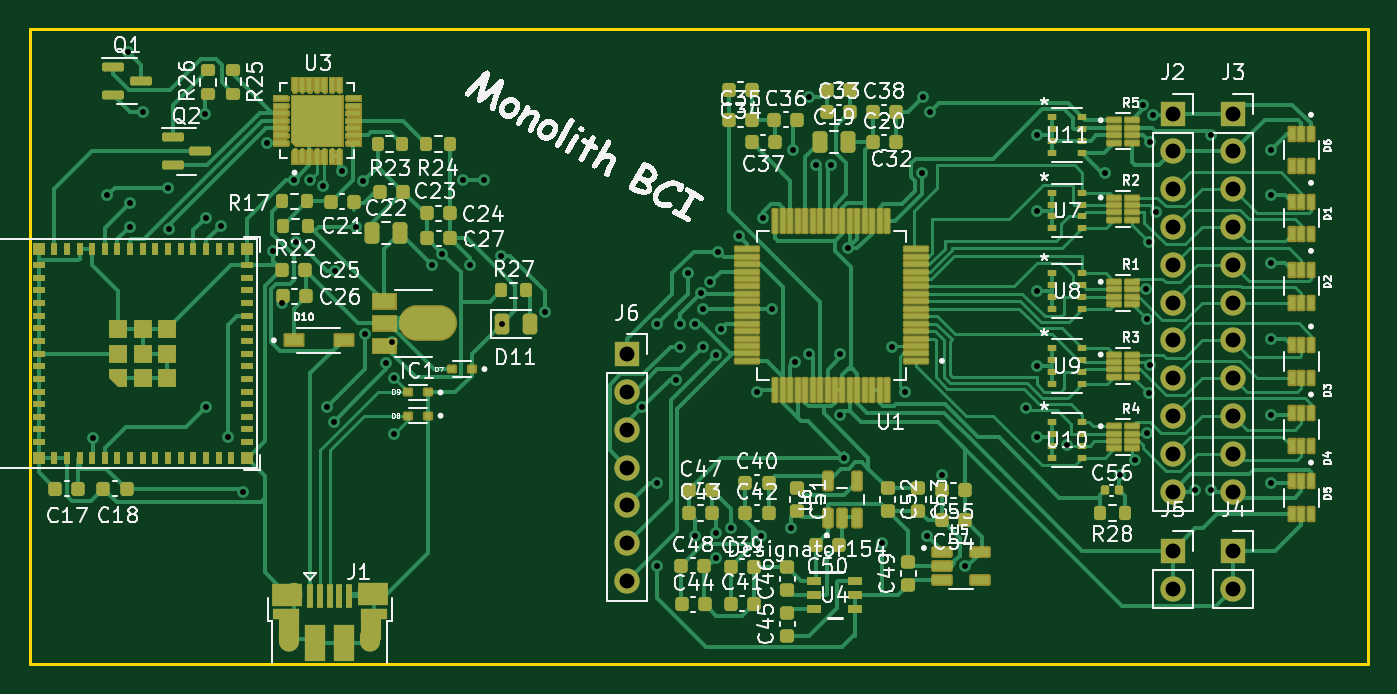
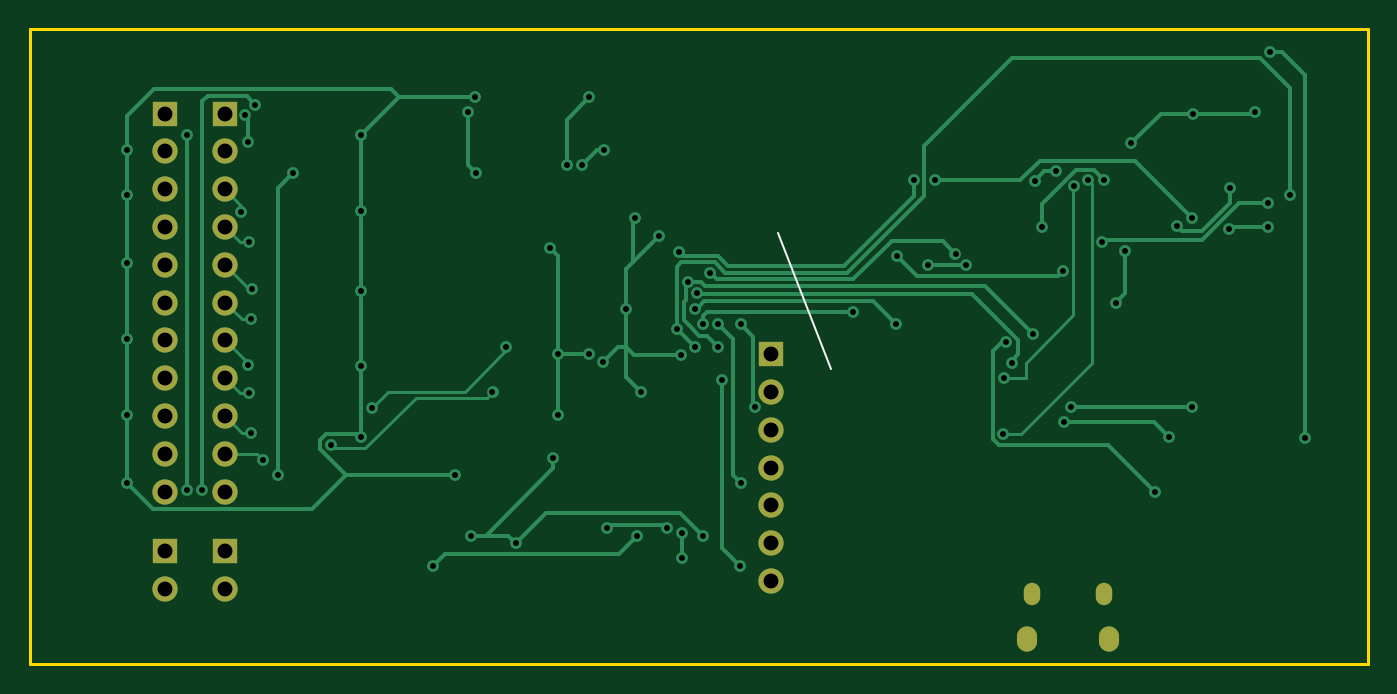
Circuit board: 11 layer files. Board 89.9 x 42.7 mm.
- bottom_copper: Monolith-B_Cu.gbr (17897 bytes)
- bottom_mask: Monolith-B_Mask.gbr (1701 bytes)
- paste: Monolith-B_Paste.gbr (455 bytes)
- bottom_silk: Monolith-B_Silkscreen.gbr (532 bytes)
- outline: Monolith-Edge_Cuts.gbr (615 bytes)
- top_copper: Monolith-F_Cu.gbr (99268 bytes)
- top_mask: Monolith-F_Mask.gbr (111568 bytes)
- paste: Monolith-F_Paste.gbr (119119 bytes)
- top_silk: Monolith-F_Silkscreen.gbr (239685 bytes)
- drill: Monolith-NPTH.drl (282 bytes)
- drill: Monolith-PTH.drl (2873 bytes)

=== bottom_copper: Monolith-B_Cu.gbr (17897 bytes, source omitted) ===
=== bottom_mask: Monolith-B_Mask.gbr ===
%TF.GenerationSoftware,KiCad,Pcbnew,7.0.2-0*%
%TF.CreationDate,2023-12-12T20:24:09-05:00*%
%TF.ProjectId,Monolith,4d6f6e6f-6c69-4746-982e-6b696361645f,rev?*%
%TF.SameCoordinates,Original*%
%TF.FileFunction,Soldermask,Bot*%
%TF.FilePolarity,Negative*%
%FSLAX46Y46*%
G04 Gerber Fmt 4.6, Leading zero omitted, Abs format (unit mm)*
G04 Created by KiCad (PCBNEW 7.0.2-0) date 2023-12-12 20:24:09*
%MOMM*%
%LPD*%
G01*
G04 APERTURE LIST*
%ADD10R,1.700000X1.700000*%
%ADD11O,1.700000X1.700000*%
%ADD12O,1.350000X1.700000*%
%ADD13O,1.100000X1.500000*%
G04 APERTURE END LIST*
D10*
%TO.C,J2*%
X255616000Y-127092000D03*
D11*
X255616000Y-129632000D03*
X255616000Y-132172000D03*
X255616000Y-134712000D03*
X255616000Y-137252000D03*
X255616000Y-139792000D03*
X255616000Y-142332000D03*
X255616000Y-144872000D03*
X255616000Y-147412000D03*
X255616000Y-149952000D03*
X255616000Y-152492000D03*
%TD*%
D12*
%TO.C,J1*%
X196238017Y-162392000D03*
D13*
X196548017Y-159392000D03*
X201388017Y-159392000D03*
D12*
X201698017Y-162392000D03*
%TD*%
D10*
%TO.C,J3*%
X259680000Y-127092000D03*
D11*
X259680000Y-129632000D03*
X259680000Y-132172000D03*
X259680000Y-134712000D03*
X259680000Y-137252000D03*
X259680000Y-139792000D03*
X259680000Y-142332000D03*
X259680000Y-144872000D03*
X259680000Y-147412000D03*
X259680000Y-149952000D03*
X259680000Y-152492000D03*
%TD*%
D10*
%TO.C,J5*%
X255616000Y-156464000D03*
D11*
X255616000Y-159004000D03*
%TD*%
D10*
%TO.C,J6*%
X218948000Y-143256000D03*
D11*
X218948000Y-145796000D03*
X218948000Y-148336000D03*
X218948000Y-150876000D03*
X218948000Y-153416000D03*
X218948000Y-155956000D03*
X218948000Y-158496000D03*
%TD*%
D10*
%TO.C,J4*%
X259680000Y-156464000D03*
D11*
X259680000Y-159004000D03*
%TD*%
M02*

=== paste: Monolith-B_Paste.gbr ===
%TF.GenerationSoftware,KiCad,Pcbnew,7.0.2-0*%
%TF.CreationDate,2023-12-12T20:24:09-05:00*%
%TF.ProjectId,Monolith,4d6f6e6f-6c69-4746-982e-6b696361645f,rev?*%
%TF.SameCoordinates,Original*%
%TF.FileFunction,Paste,Bot*%
%TF.FilePolarity,Positive*%
%FSLAX46Y46*%
G04 Gerber Fmt 4.6, Leading zero omitted, Abs format (unit mm)*
G04 Created by KiCad (PCBNEW 7.0.2-0) date 2023-12-12 20:24:09*
%MOMM*%
%LPD*%
G01*
G04 APERTURE LIST*
G04 APERTURE END LIST*
M02*

=== bottom_silk: Monolith-B_Silkscreen.gbr ===
%TF.GenerationSoftware,KiCad,Pcbnew,7.0.2-0*%
%TF.CreationDate,2023-12-12T20:24:09-05:00*%
%TF.ProjectId,Monolith,4d6f6e6f-6c69-4746-982e-6b696361645f,rev?*%
%TF.SameCoordinates,Original*%
%TF.FileFunction,Legend,Bot*%
%TF.FilePolarity,Positive*%
%FSLAX46Y46*%
G04 Gerber Fmt 4.6, Leading zero omitted, Abs format (unit mm)*
G04 Created by KiCad (PCBNEW 7.0.2-0) date 2023-12-12 20:24:09*
%MOMM*%
%LPD*%
G01*
G04 APERTURE LIST*
%ADD10C,0.150000*%
G04 APERTURE END LIST*
D10*
X218440000Y-135128000D02*
X214884000Y-144272000D01*
M02*

=== outline: Monolith-Edge_Cuts.gbr ===
%TF.GenerationSoftware,KiCad,Pcbnew,7.0.2-0*%
%TF.CreationDate,2023-12-12T20:24:09-05:00*%
%TF.ProjectId,Monolith,4d6f6e6f-6c69-4746-982e-6b696361645f,rev?*%
%TF.SameCoordinates,Original*%
%TF.FileFunction,Profile,NP*%
%FSLAX46Y46*%
G04 Gerber Fmt 4.6, Leading zero omitted, Abs format (unit mm)*
G04 Created by KiCad (PCBNEW 7.0.2-0) date 2023-12-12 20:24:09*
%MOMM*%
%LPD*%
G01*
G04 APERTURE LIST*
%TA.AperFunction,Profile*%
%ADD10C,0.200000*%
%TD*%
G04 APERTURE END LIST*
D10*
X178816000Y-121412000D02*
X268732000Y-121412000D01*
X268732000Y-164084000D01*
X178816000Y-164084000D01*
X178816000Y-121412000D01*
M02*

=== top_copper: Monolith-F_Cu.gbr (99268 bytes, source omitted) ===
=== top_mask: Monolith-F_Mask.gbr (111568 bytes, source omitted) ===
=== paste: Monolith-F_Paste.gbr (119119 bytes, source omitted) ===
=== top_silk: Monolith-F_Silkscreen.gbr (239685 bytes, source omitted) ===
=== drill: Monolith-NPTH.drl ===
M48
; DRILL file {KiCad 7.0.2-0} date 2023 December 12, Tuesday 20:24:11
; FORMAT={-:-/ absolute / inch / decimal}
; #@! TF.CreationDate,2023-12-12T20:24:11-05:00
; #@! TF.GenerationSoftware,Kicad,Pcbnew,7.0.2-0
; #@! TF.FileFunction,NonPlated,1,2,NPTH
FMAT,2
INCH
%
G90
G05
T0
M30

=== drill: Monolith-PTH.drl ===
M48
; DRILL file {KiCad 7.0.2-0} date 2023 December 12, Tuesday 20:24:11
; FORMAT={-:-/ absolute / inch / decimal}
; #@! TF.CreationDate,2023-12-12T20:24:11-05:00
; #@! TF.GenerationSoftware,Kicad,Pcbnew,7.0.2-0
; #@! TF.FileFunction,Plated,1,2,PTH
FMAT,2
INCH
; #@! TA.AperFunction,Plated,PTH,ViaDrill
T1C0.0157
; #@! TA.AperFunction,Plated,PTH,ComponentDrill
T2C0.0256
; #@! TA.AperFunction,Plated,PTH,ComponentDrill
T3C0.0276
; #@! TA.AperFunction,Plated,PTH,ComponentDrill
T4C0.0394
%
G90
G05
T1
X7.2067Y-5.8606
X7.2453Y-5.22
X7.3Y-4.84
X7.3037Y-5.3034
X7.3053Y-5.24
X7.34Y-5.0
X7.4053Y-5.2
X7.408Y-5.3077
X7.5037Y-5.0034
X7.5053Y-5.28
X7.5053Y-5.78
X7.5453Y-5.3
X7.5653Y-5.86
X7.6037Y-6.0034
X7.6664Y-5.0811
X7.6826Y-5.366
X7.7075Y-5.5034
X7.7377Y-5.1794
X7.7434Y-5.3431
X7.7801Y-5.1804
X7.8167Y-5.1957
X7.8253Y-5.78
X7.8438Y-5.8186
X7.8469Y-5.42
X7.8652Y-5.1562
X7.9037Y-5.3034
X7.9221Y-5.182
X7.9262Y-5.5868
X7.9829Y-5.663
X7.998Y-5.6091
X8.0037Y-5.7034
X8.0043Y-5.8521
X8.1037Y-5.4034
X8.1312Y-5.374
X8.1853Y-5.18
X8.2037Y-5.4034
X8.2423Y-5.18
X8.2853Y-5.38
X8.2883Y-5.56
X8.4021Y-5.5285
X8.6604Y-5.7804
X8.7Y-5.56
X8.7Y-5.98
X8.7002Y-6.2002
X8.7485Y-5.7085
X8.76Y-5.56
X8.76Y-5.62
X8.78Y-5.4253
X8.8Y-5.56
X8.8Y-6.12
X8.8147Y-5.479
X8.82Y-5.62
X8.821Y-5.5203
X8.84Y-5.4489
X8.8541Y-6.1138
X8.8541Y-6.18
X8.8562Y-5.6416
X8.8615Y-5.3686
X8.8676Y-5.5724
X8.8941Y-6.1
X8.9156Y-5.328
X8.9636Y-5.74
X8.9741Y-6.12
X8.98Y-5.28
X9.0035Y-5.52
X9.0541Y-6.1
X9.06Y-5.1
X9.0636Y-5.66
X9.1Y-4.96
X9.1019Y-5.64
X9.12Y-5.14
X9.16Y-5.14
X9.1836Y-5.64
X9.1836Y-5.8
X9.1951Y-5.914
X9.2036Y-5.36
X9.2941Y-6.14
X9.32Y-5.62
X9.3561Y-5.74
X9.4Y-5.16
X9.4036Y-4.96
X9.4141Y-6.12
X9.42Y-5.0
X9.4541Y-5.96
X9.5141Y-6.2
X9.6758Y-5.7817
X9.7036Y-5.4736
X9.7036Y-5.06
X9.7036Y-5.26
X9.7036Y-5.86
X9.7043Y-5.6721
X9.7836Y-5.88
X9.8836Y-5.16
X9.9236Y-5.96
X9.9636Y-5.92
X9.9836Y-4.98
X9.9926Y-5.4675
X9.9941Y-5.8495
X9.9955Y-5.5481
X10.0003Y-5.3433
X10.0003Y-5.7433
X10.0036Y-5.08
X10.0036Y-5.6685
X10.0114Y-5.0078
X10.0203Y-5.2633
X10.1236Y-6.0
X10.1636Y-5.06
X10.1636Y-6.0
X10.3236Y-5.1
X10.3236Y-5.22
X10.3236Y-5.4
X10.3236Y-5.6
X10.3236Y-5.8
X10.3236Y-5.98
T4
X8.62Y-5.64
X8.62Y-5.74
X8.62Y-5.84
X8.62Y-5.94
X8.62Y-6.04
X8.62Y-6.14
X8.62Y-6.24
X10.0636Y-5.0036
X10.0636Y-5.1036
X10.0636Y-5.2036
X10.0636Y-5.3036
X10.0636Y-5.4036
X10.0636Y-5.5036
X10.0636Y-5.6036
X10.0636Y-5.7036
X10.0636Y-5.8036
X10.0636Y-5.9036
X10.0636Y-6.0036
X10.0636Y-6.16
X10.0636Y-6.26
X10.2236Y-5.0036
X10.2236Y-5.1036
X10.2236Y-5.2036
X10.2236Y-5.3036
X10.2236Y-5.4036
X10.2236Y-5.5036
X10.2236Y-5.6036
X10.2236Y-5.7036
X10.2236Y-5.8036
X10.2236Y-5.9036
X10.2236Y-6.0036
X10.2236Y-6.16
X10.2236Y-6.26
T2
G00X7.7381Y-6.2831
M15
G01X7.7381Y-6.2674
M16
G05
G00X7.9287Y-6.2831
M15
G01X7.9287Y-6.2674
M16
G05
T3
G00X7.7259Y-6.4032
M15
G01X7.7259Y-6.3835
M16
G05
G00X7.9409Y-6.4032
M15
G01X7.9409Y-6.3835
M16
G05
T0
M30
